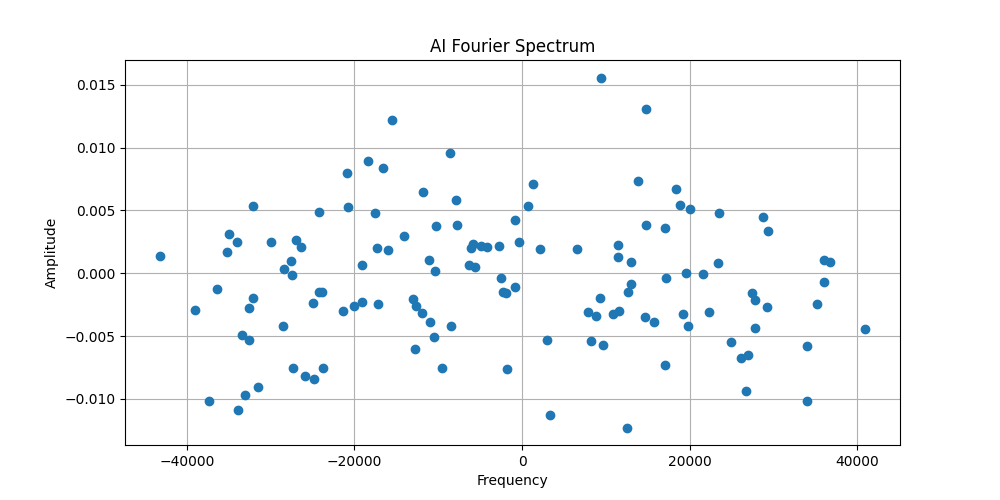

Source data for this figure (header and first rows):
Frequencies, Phase shift, Amplitudes
-33931, -0.03319, -0.0109
24898, 0.02388, -0.005443
-25835, 0.0514, -0.008195
-29982, 0.002798, 0.002515
-26377, -0.01309, 0.002093
-32133, -0.02483, 0.005347
8796, 0.01582, -0.003431
-2297, -0.008161, -0.001517
-5600, 0.021, 0.0004864
12558, -0.005912, -0.01228
-17333, -0.0256, 0.002028
19519, -0.00452, 4.831585e-06
-18382, 0.01375, 0.008971
23499, 0.01628, 0.004833
-4146, 0.02302, 0.002121
2940, 0.01395, -0.005306
12954, 0.04529, 0.0009093
-27402, 0.00759, -0.0001506
-24208, 0.03346, -0.001519
-20909, -0.05969, 0.007963
40892, 0.04993, -0.004476
-24812, 0.03257, -0.008426
-10532, 0.001294, -0.005061
-28344, -0.01013, 0.000306
-21308, 0.01958, -0.002968
27819, -0.003995, -0.004393
19992, -0.003274, 0.005098
21568, 0.003103, -9.040468e-05
14833, 0.04326, 0.003837
-23827, 0.006466, -0.001519
7883, 0.06731, -0.003116
-20816, 0.01512, 0.005248
36789, 0.06427, 0.0008762
13806, -0.03693, 0.007329
-19093, -0.03198, 0.0006884
-866.7, -0.01323, 0.004199
-6112, -0.004631, 0.002002
3345, 0.01895, -0.01126
29248, -0.03121, -0.002694
-4938, 0.01487, 0.002166
2092, -0.004105, 0.001933
-10982, 0.001906, -0.003904
-8577, -0.009905, 0.00957
-11069, 0.02387, 0.00102
-27560, -0.022, 0.0009383
26969, 0.005128, -0.006491
29345, 0.00647, 0.003381
-2540, 0.03769, -0.0004122
-11859, 0.009183, 0.006491
-16560, -0.02828, 0.00836
-15472, 0.05177, 0.01217
19836, 0.03957, -0.004166
19150, -0.01319, -0.003228
-2713, -0.02052, 0.002205
18883, 0.03056, 0.005408
9674, 0.01189, -0.005707
-7868, -0.01624, 0.005822
725.5, -0.00272, 0.005327
27393, -0.00209, -0.001601
28731, -0.03237, 0.004504
... 68 more rows
